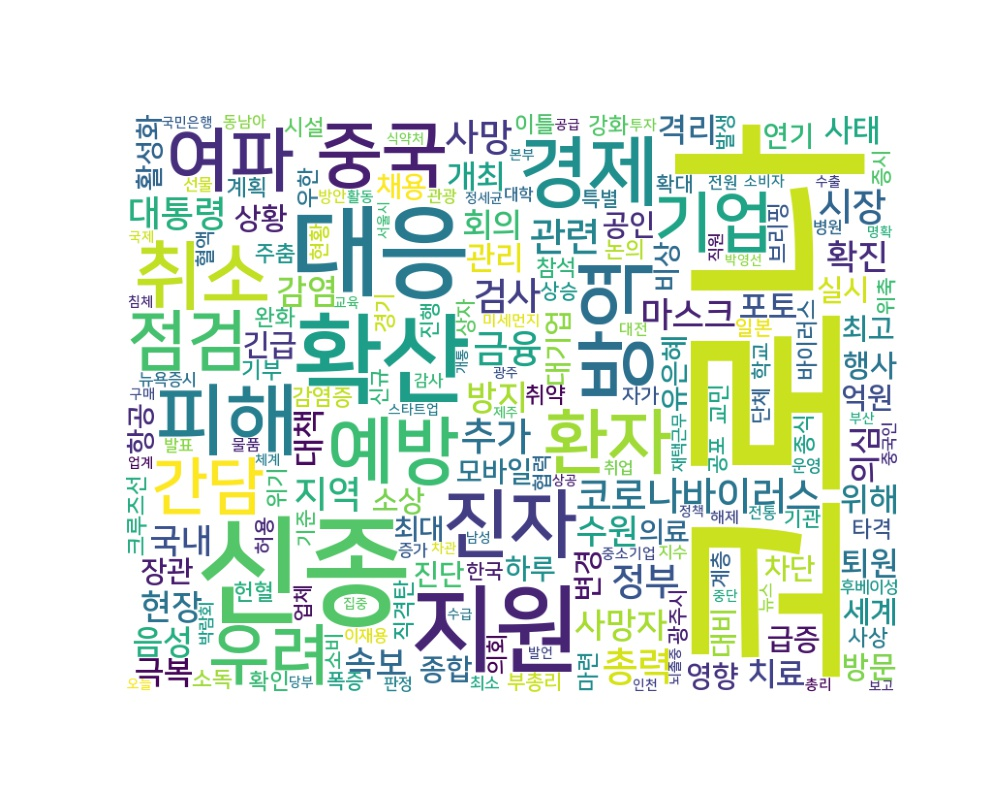

Values plotted in this chart, from the file beside it:
word, count
코로나, 3909
신종, 567
대응, 384
확산, 379
지원, 356
방역, 245
피해, 233
경제, 227
진자, 215
취소, 215
예방, 204
중국, 198
환자, 193
여파, 187
우려, 165
점검, 165
기업, 164
간담, 144
코로나바이러스, 131
총력, 130
관련, 129
추가, 127
정부, 118
시장, 117
금융, 115
검사, 115
지역, 111
사망, 111
대통령, 108
마스크, 104
현장, 100
수원, 100
방지, 98
속보, 96
국내, 95
감염, 93
사망자, 93
확진, 92
격리, 88
음성, 88
회의, 86
의심, 83
포토, 82
극복, 82
위해, 82
치료, 82
퇴원, 80
관리, 79
대책, 77
개최, 77
사태, 73
긴급, 70
행사, 69
세계, 68
방문, 68
공인, 64
소상, 63
억원, 62
변경, 62
최고, 60
... 3,307 more rows
